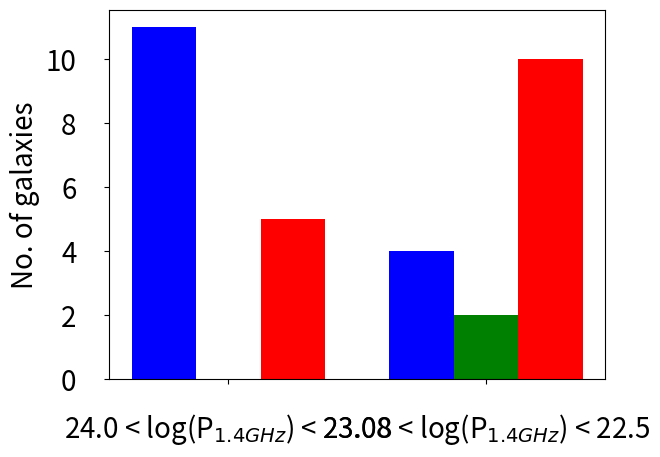

Recreate this plot in Python.
import numpy as np
import matplotlib.mlab as mlab
import matplotlib.pyplot as plt

N = 2

'''
features = (75,43.75)
#f_err = (21.7,16.5)

unc = (0,12.5)
#unc_err = (0,8.83)

no_features = (25,43.75)
#no_f_err = (12.5,16.5)
'''

features = (11,4)
#f_err = (,28,21.7,33.1)

unc =(0,2)
#unc_err =(12.5,12.5,0,0)

no_features = (5,10)
#no_f_err = (21.650635094611,17.6776695296637,27.9508497187474,12.5)


ind = np.arange(N)  # the x locations for the groups
width = 0.25       # the width of the bars

fig, ax = plt.subplots()
rects1 = ax.bar(ind, features, width, color='b',label='Clear features')
rects2 = ax.bar(ind + width, unc, width, color='g',label='Uncertain')
rects3 = ax.bar(ind + width + width, no_features, width, color='r',label='No features')

# add some text for labels, title and axes ticks
ax.set_ylabel('No. of galaxies',size=20)
ax.set_xticks(ind + width)
ax.set_xticklabels(('24.0 < log(P$_{1.4GHz}$) < 23.08','23.08 < log(P$_{1.4GHz}$) < 22.5'))

#ax.legend((rects1[0], rects2[0], rects3[0]), ('Show features', 'Uncertain',
                                              #'No features'))
ax.tick_params(labelsize=20, pad=20)


#plt.legend(bbox_to_anchor=(1.05, 1), loc=4, borderaxespad=0.)

plt.show()

